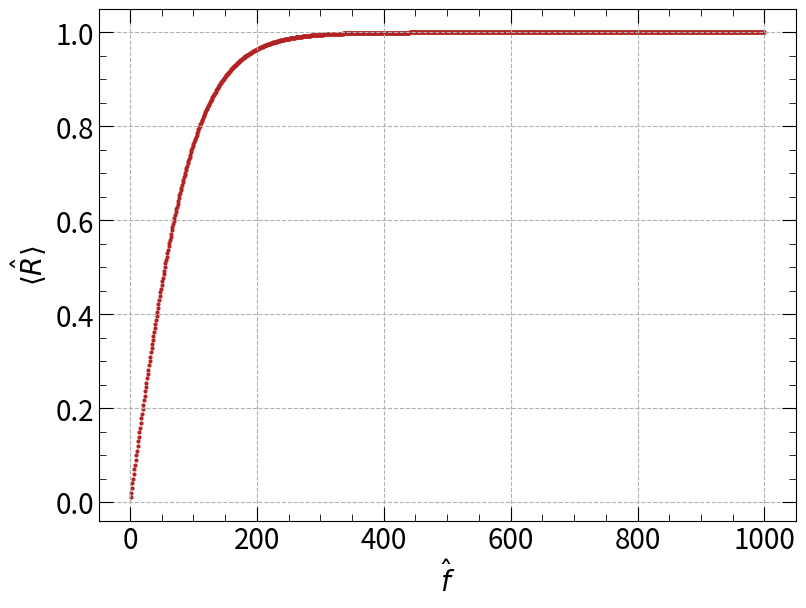

Reproduce this figure in Python. (Note: this script raises an exception after producing the figure.)
import numpy as np
import matplotlib.pyplot as plt
import matplotlib
from mpl_toolkits.mplot3d import Axes3D
from matplotlib.animation import FuncAnimation, PillowWriter
matplotlib.rcParams.update({'font.size': 20})

# Funció del valor esperat de R
def R(f,T):
    return np.tanh(f/T)

# Com varia segons la força
T_a = 100
plt.figure(figsize=(8,6))
f = np.linspace(1,1000,1000)
R_f = R(f,T_a)
plt.scatter(f,R_f,s=4,color='firebrick')
plt.xlabel('$\hat{f}$')
plt.ylabel('$\langle \hat{R} \\rangle$')
plt.minorticks_on()
plt.tick_params(which= 'major', direction='in',top = True,right =True,size = 10)
plt.tick_params(which= 'minor', direction='in',top = True,right =True,size = 5)
plt.grid(linestyle='--')
plt.tight_layout(pad=0.2)
plt.savefig('Lliurament_2/document_L2/plots/canvi_f.png',dpi=300)

# Com varia segons la temperatura
f_a = 100
plt.figure(figsize=(8,6))
T = np.linspace(1,3000,1000)
R_T = R(f_a,T)
plt.scatter(T,R_T,s=4,color='forestgreen')
plt.xlabel('$\hat{T}$')
plt.ylabel('$\langle \hat{R} \\rangle$')
plt.minorticks_on()
plt.tick_params(which= 'major', direction='in',top = True,right =True,size = 10)
plt.tick_params(which= 'minor', direction='in',top = True,right =True,size = 5)
plt.grid(linestyle='--')
plt.tight_layout(pad=0.2)
plt.savefig('Lliurament_2/document_L2/plots/canvi_T.png',dpi=300)

matplotlib.rcParams.update({'font.size': 13})
# Generació del gràfic 3D en diferents perspectives
angles_list = [45,135,225,315]
for i in angles_list:
    fig = plt.figure() 
    ax = fig.add_subplot(111, projection='3d') 
    x = np.linspace(100,1000,1000)
    y = np.linspace(100,1000,1000)
    X, Y = np.meshgrid(x,y)
    Z = R(X,Y)
    ax.view_init(elev=20, azim=i)
    ax.set_xlabel('$\hat{f}$ [J]')
    ax.set_ylabel('$\hat{T}$ [J]')
    ax.set_zlabel('$\langle \hat{R} \\rangle$ [m]')
    ax.plot_surface(X, Y, Z, cmap='coolwarm')
    plt.savefig(f'Lliurament_2/document_L2/plots/canvi_3D_{i}.png',dpi=300)

# Animació del gràfic 3D
fig = plt.figure() 
ax = fig.add_subplot(111, projection='3d') 
x = np.linspace(100,1000,1000)
y = np.linspace(100,1000,1000)
X, Y = np.meshgrid(x,y)
Z = R(X,Y)
surf = ax.plot_surface(X, Y, Z, cmap='coolwarm')
ax.set_xlabel('$\hat{f}$ [J]')
ax.set_ylabel('$\hat{T}$ [J]')
ax.set_zlabel('$\langle \har{R} \\rangle$ [m]')
def update(angle):
    ax.view_init(elev=30, azim=angle)
    return [surf]
ani = FuncAnimation(fig, update, frames=range(0, 360, 1), interval=75, blit=True)
writer = PillowWriter(fps=30)  
ani.save("Lliurament_2/document_L2/plots/animacio.gif", writer=writer)



